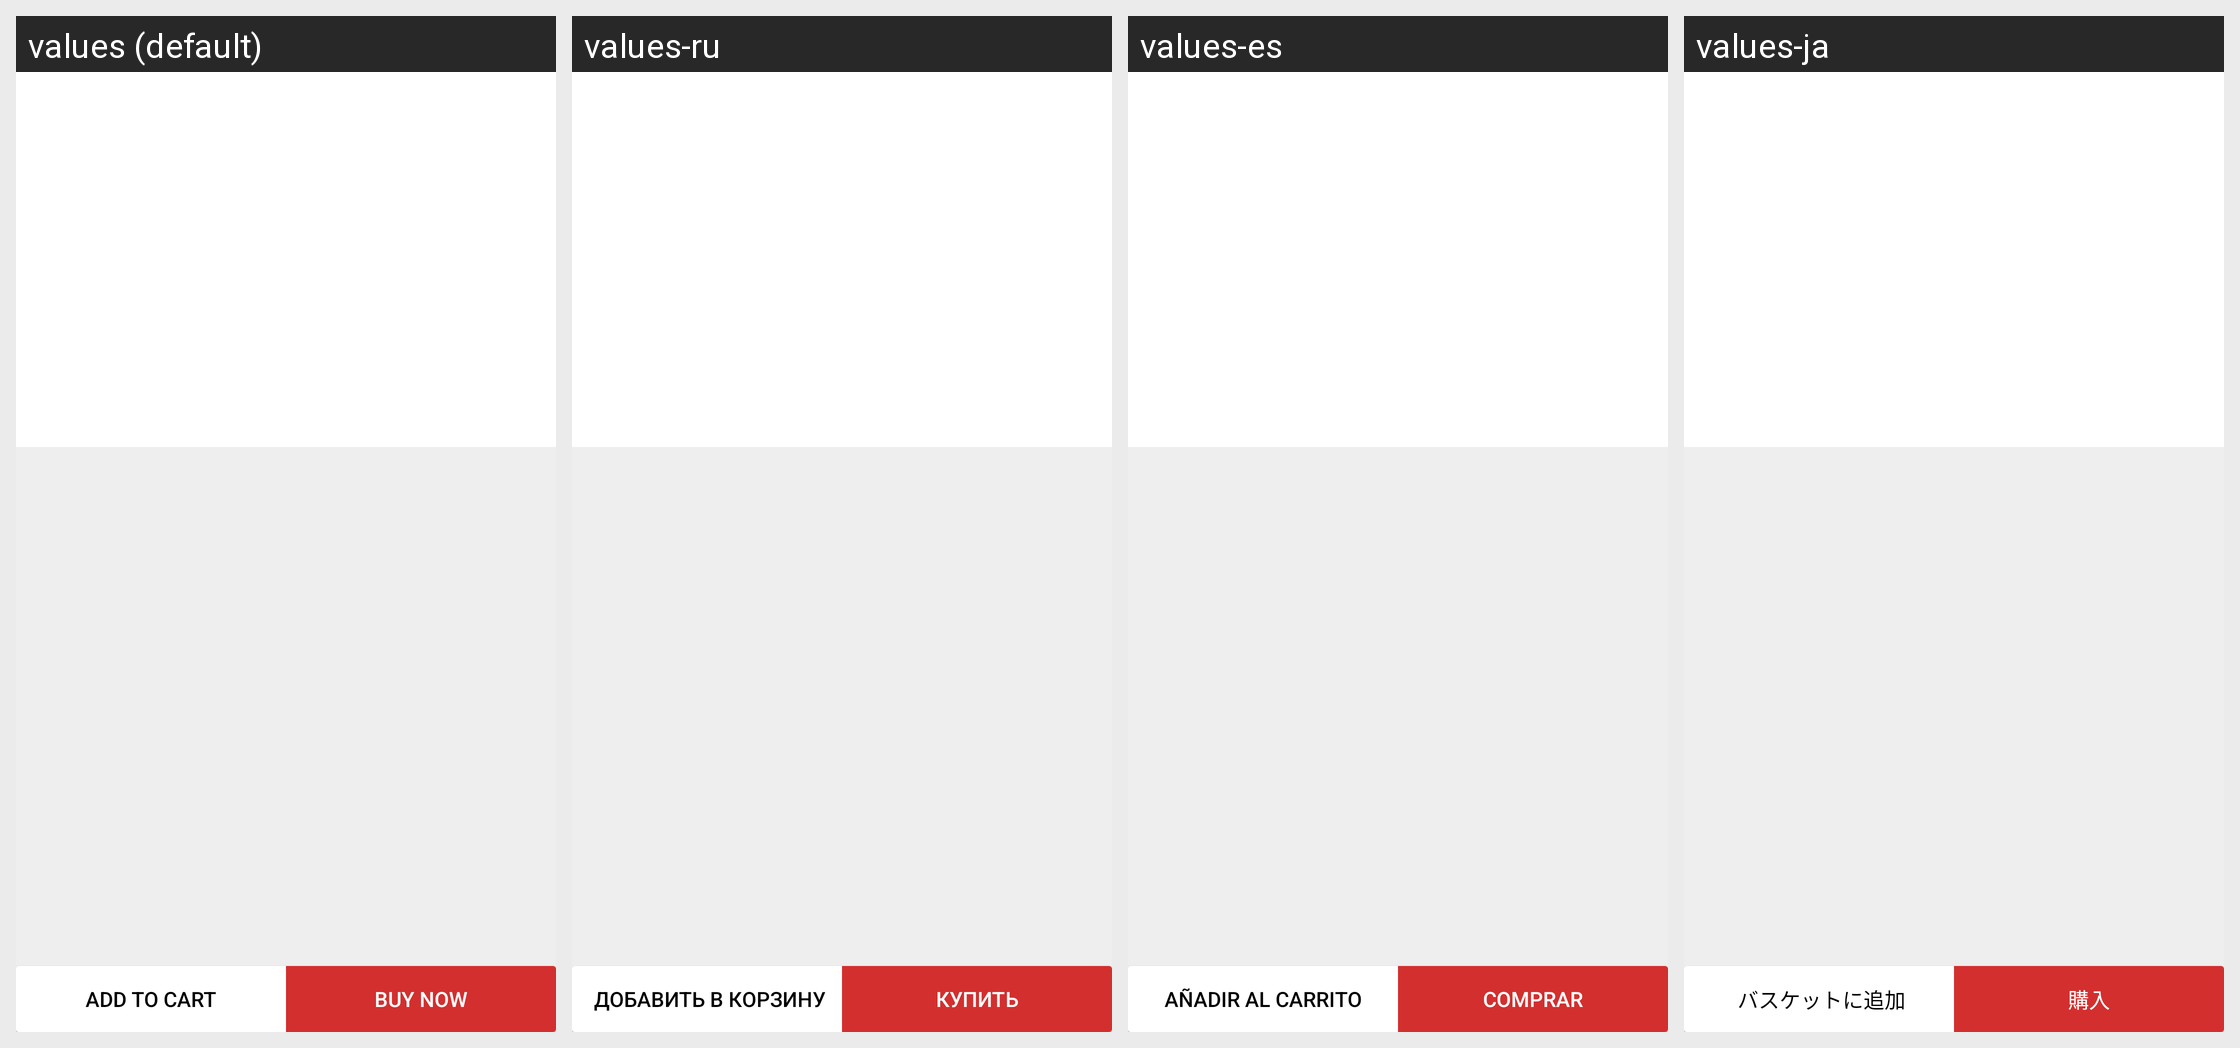

Translations of the strings shown on this Android screen, per locale in the grid:
Android screen res/layout/activity_product.xml rendered under 4 locales, left to right: values (default), values-ru, values-es, values-ja. Device: Nexus 5 (rendered at 1080×1920; each locale shown at half size, 540×960, under a caption strip naming it); theme Base.PSTheme.
Other locales in the repository, not shown: values-ar, values-de, values-fr, values-hi-rIN, values-in, values-it, values-ko, values-ms, values-pt, values-th, values-tr, values-zh.
Strings drawn on this screen, with the default value and each locale's value (text and hints the layout hard-codes, and strings that could not be matched under every locale, appear in the picture but are not listed):

product_detail__add_to_busket
  values: Add to Cart
  values-ru:  Добавить в корзину
  values-es: Añadir al carrito
  values-ja:  バスケットに追加

product_detail__buy
  values: Buy Now
  values-ru: купить
  values-es: Comprar
  values-ja: 購入
